Labelled photos from "split_data", an image-classification folder in mdtajuddin809/palm-Leaf-Disease-Detection. The possible labels are: boron deficiency, healthy, kalium, nitrogen deficiency.

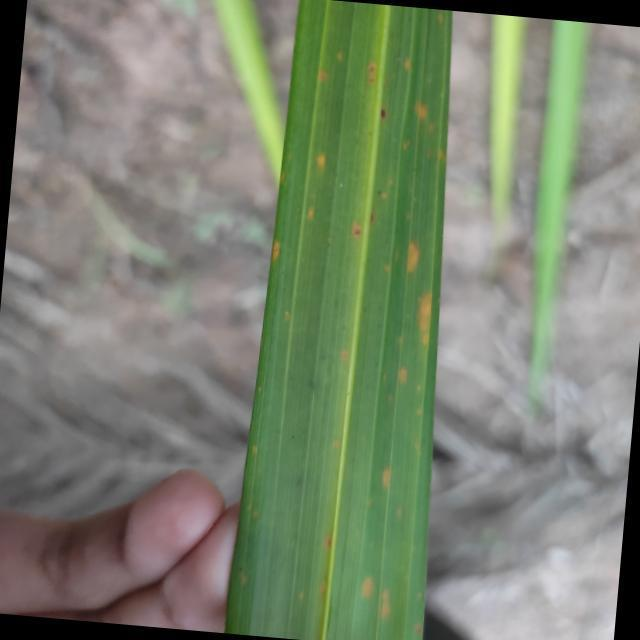
Label: kalium

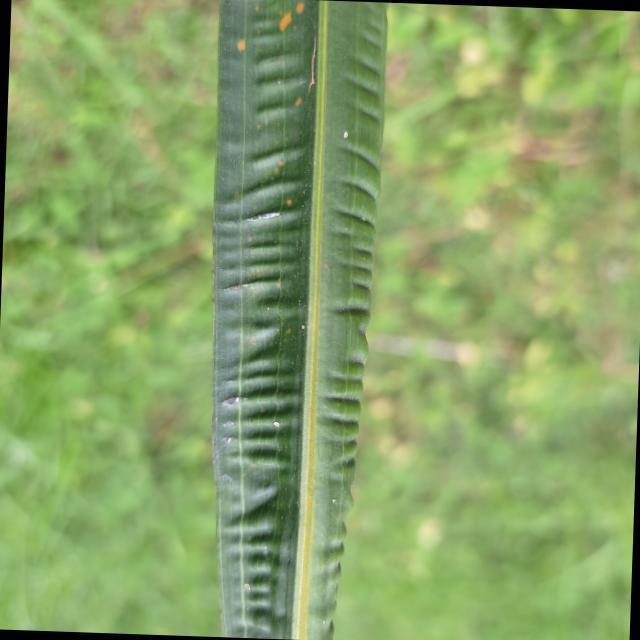
Label: boron deficiency

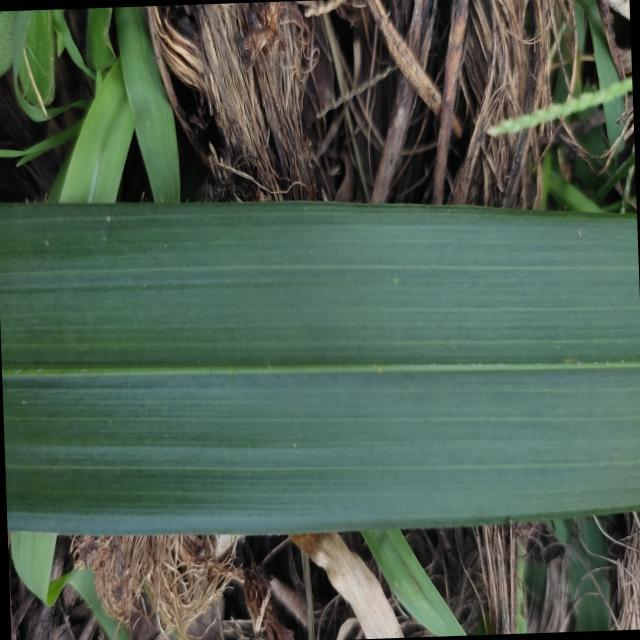
Label: healthy

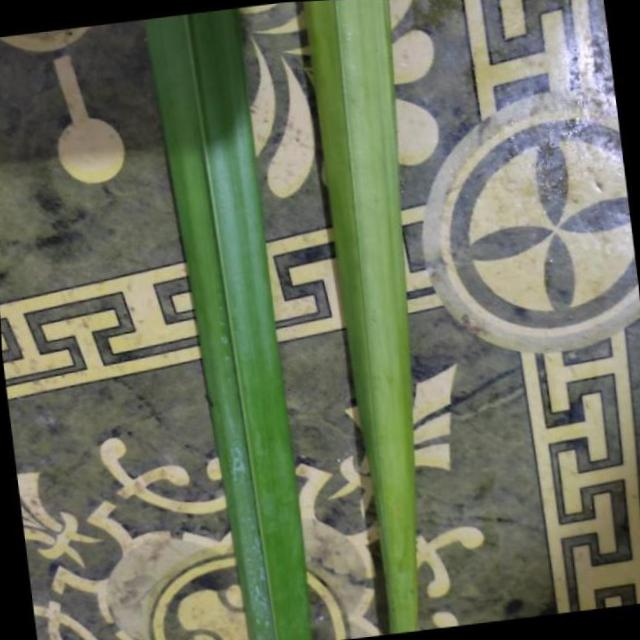
Label: nitrogen deficiency

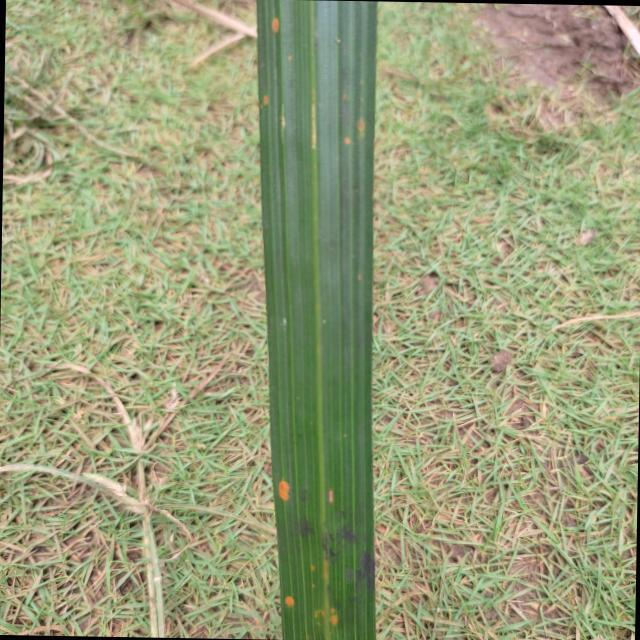
Label: kalium

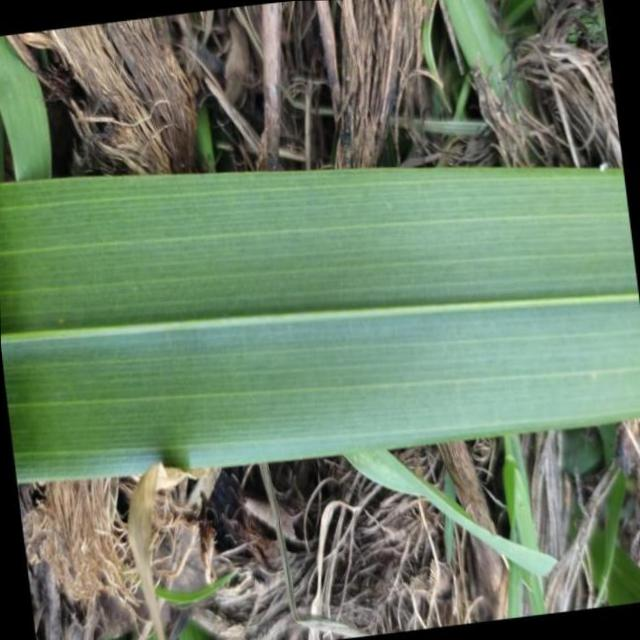
Label: healthy
